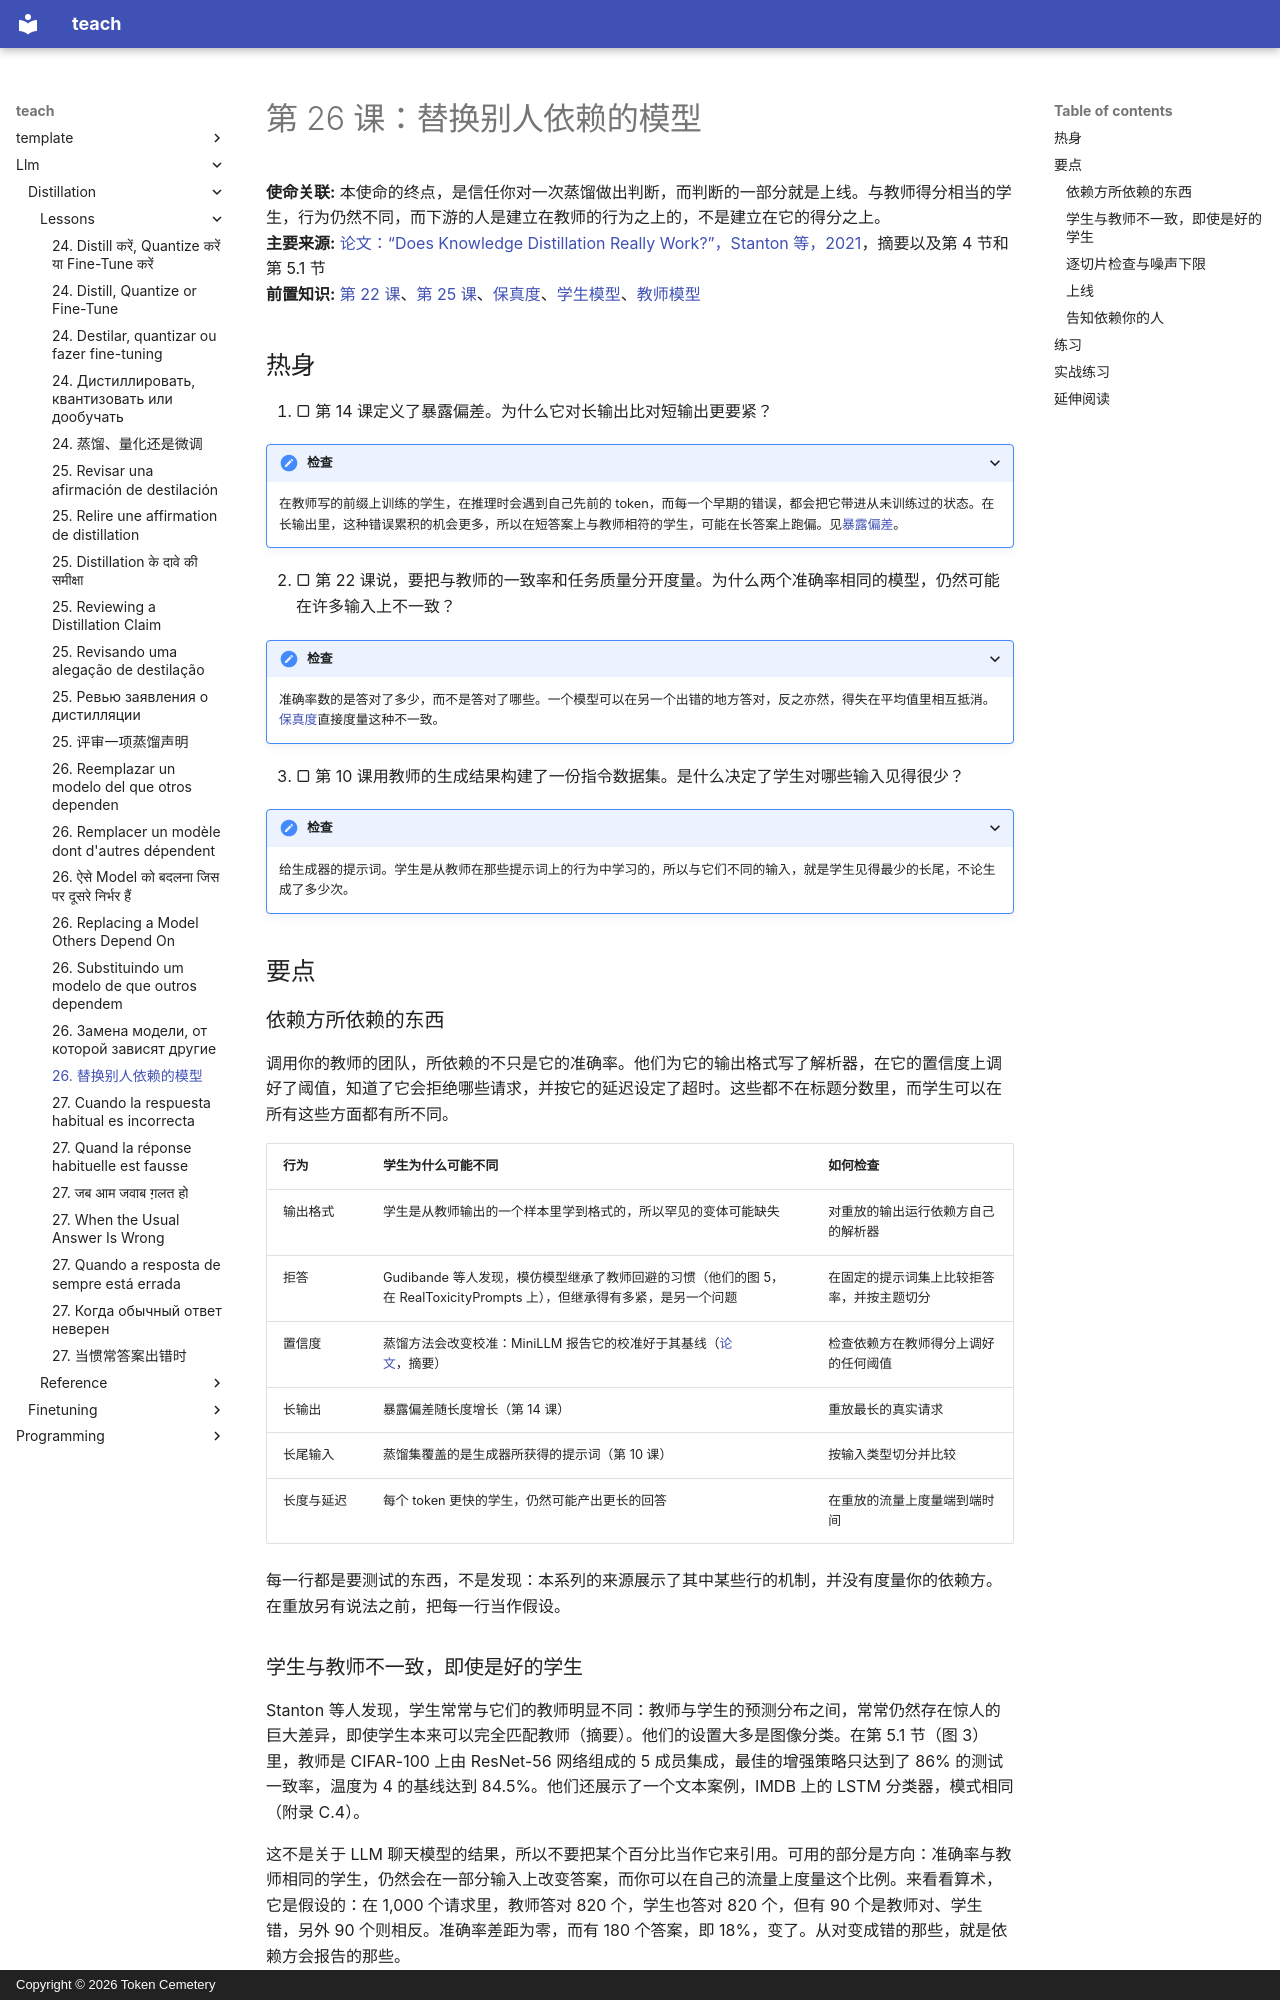

repository: TokenCemetery/teach · page: llm/distillation/lessons/0026-replacing-a-model-others-depend-on.zh/index.html · generator: mkdocs · copyright: Copyright © 2026 Token Cemetery

---
title: "26. 替换别人依赖的模型"
description: "用学生取代它的教师上线，同时不让依赖其行为的人受到影响"
type: lesson
---

# 第 26 课：替换别人依赖的模型

**使命关联:** 本使命的终点，是信任你对一次蒸馏做出判断，而判断的一部分就是上线。与教师得分相当的学生，行为仍然不同，而下游的人是建立在教师的行为之上的，不是建立在它的得分之上。
**主要来源:** [论文：“Does Knowledge Distillation Really Work?”，Stanton 等，2021](https://arxiv.org/abs/2106.05945)，摘要以及第 4 节和第 5.1 节
**前置知识:** [第 22 课](0022-student-against-teacher.md)、[第 25 课](0025-reviewing-a-distillation-claim.md)、[保真度](../GLOSSARY.md)、[学生模型](../GLOSSARY.md)、[教师模型](../GLOSSARY.md)

## 热身

1. ▢ 第 14 课定义了暴露偏差。为什么它对长输出比对短输出更要紧？

<details markdown="1"><summary>检查</summary>

在教师写的前缀上训练的学生，在推理时会遇到自己先前的 token，而每一个早期的错误，都会把它带进从未训练过的状态。在长输出里，这种错误累积的机会更多，所以在短答案上与教师相符的学生，可能在长答案上跑偏。见[暴露偏差](../GLOSSARY.md)。

</details>

2. ▢ 第 22 课说，要把与教师的一致率和任务质量分开度量。为什么两个准确率相同的模型，仍然可能在许多输入上不一致？

<details markdown="1"><summary>检查</summary>

准确率数的是答对了多少，而不是答对了哪些。一个模型可以在另一个出错的地方答对，反之亦然，得失在平均值里相互抵消。[保真度](../GLOSSARY.md)直接度量这种不一致。

</details>

3. ▢ 第 10 课用教师的生成结果构建了一份指令数据集。是什么决定了学生对哪些输入见得很少？

<details markdown="1"><summary>检查</summary>

给生成器的提示词。学生是从教师在那些提示词上的行为中学习的，所以与它们不同的输入，就是学生见得最少的长尾，不论生成了多少次。

</details>

## 要点

### 依赖方所依赖的东西

调用你的教师的团队，所依赖的不只是它的准确率。他们为它的输出格式写了解析器，在它的置信度上调好了阈值，知道了它会拒绝哪些请求，并按它的延迟设定了超时。这些都不在标题分数里，而学生可以在所有这些方面都有所不同。

| 行为 | 学生为什么可能不同 | 如何检查 |
|---|---|---|
| 输出格式 | 学生是从教师输出的一个样本里学到格式的，所以罕见的变体可能缺失 | 对重放的输出运行依赖方自己的解析器 |
| 拒答 | Gudibande 等人发现，模仿模型继承了教师回避的习惯（他们的图 5，在 RealToxicityPrompts 上），但继承得有多紧，是另一个问题 | 在固定的提示词集上比较拒答率，并按主题切分 |
| 置信度 | 蒸馏方法会改变校准：MiniLLM 报告它的校准好于其基线（[论文](https://arxiv.org/abs/2306.08543)，摘要） | 检查依赖方在教师得分上调好的任何阈值 |
| 长输出 | 暴露偏差随长度增长（第 14 课） | 重放最长的真实请求 |
| 长尾输入 | 蒸馏集覆盖的是生成器所获得的提示词（第 10 课） | 按输入类型切分并比较 |
| 长度与延迟 | 每个 token 更快的学生，仍然可能产出更长的回答 | 在重放的流量上度量端到端时间 |

每一行都是要测试的东西，不是发现：本系列的来源展示了其中某些行的机制，并没有度量你的依赖方。在重放另有说法之前，把每一行当作假设。

### 学生与教师不一致，即使是好的学生

Stanton 等人发现，学生常常与它们的教师明显不同：教师与学生的预测分布之间，常常仍然存在惊人的巨大差异，即使学生本来可以完全匹配教师（摘要）。他们的设置大多是图像分类。在第 5.1 节（图 3）里，教师是 CIFAR-100 上由 ResNet-56 网络组成的 5 成员集成，最佳的增强策略只达到了 86% 的测试一致率，温度为 4 的基线达到 84.5%。他们还展示了一个文本案例，IMDB 上的 LSTM 分类器，模式相同（附录 C.4）。

这不是关于 LLM 聊天模型的结果，所以不要把某个百分比当作它来引用。可用的部分是方向：准确率与教师相同的学生，仍然会在一部分输入上改变答案，而你可以在自己的流量上度量这个比例。来看看算术，它是假设的：在 1,000 个请求里，教师答对 820 个，学生也答对 820 个，但有 90 个是教师对、学生错，另外 90 个则相反。准确率差距为零，而有 180 个答案，即 18%，变了。从对变成错的那些，就是依赖方会报告的那些。
